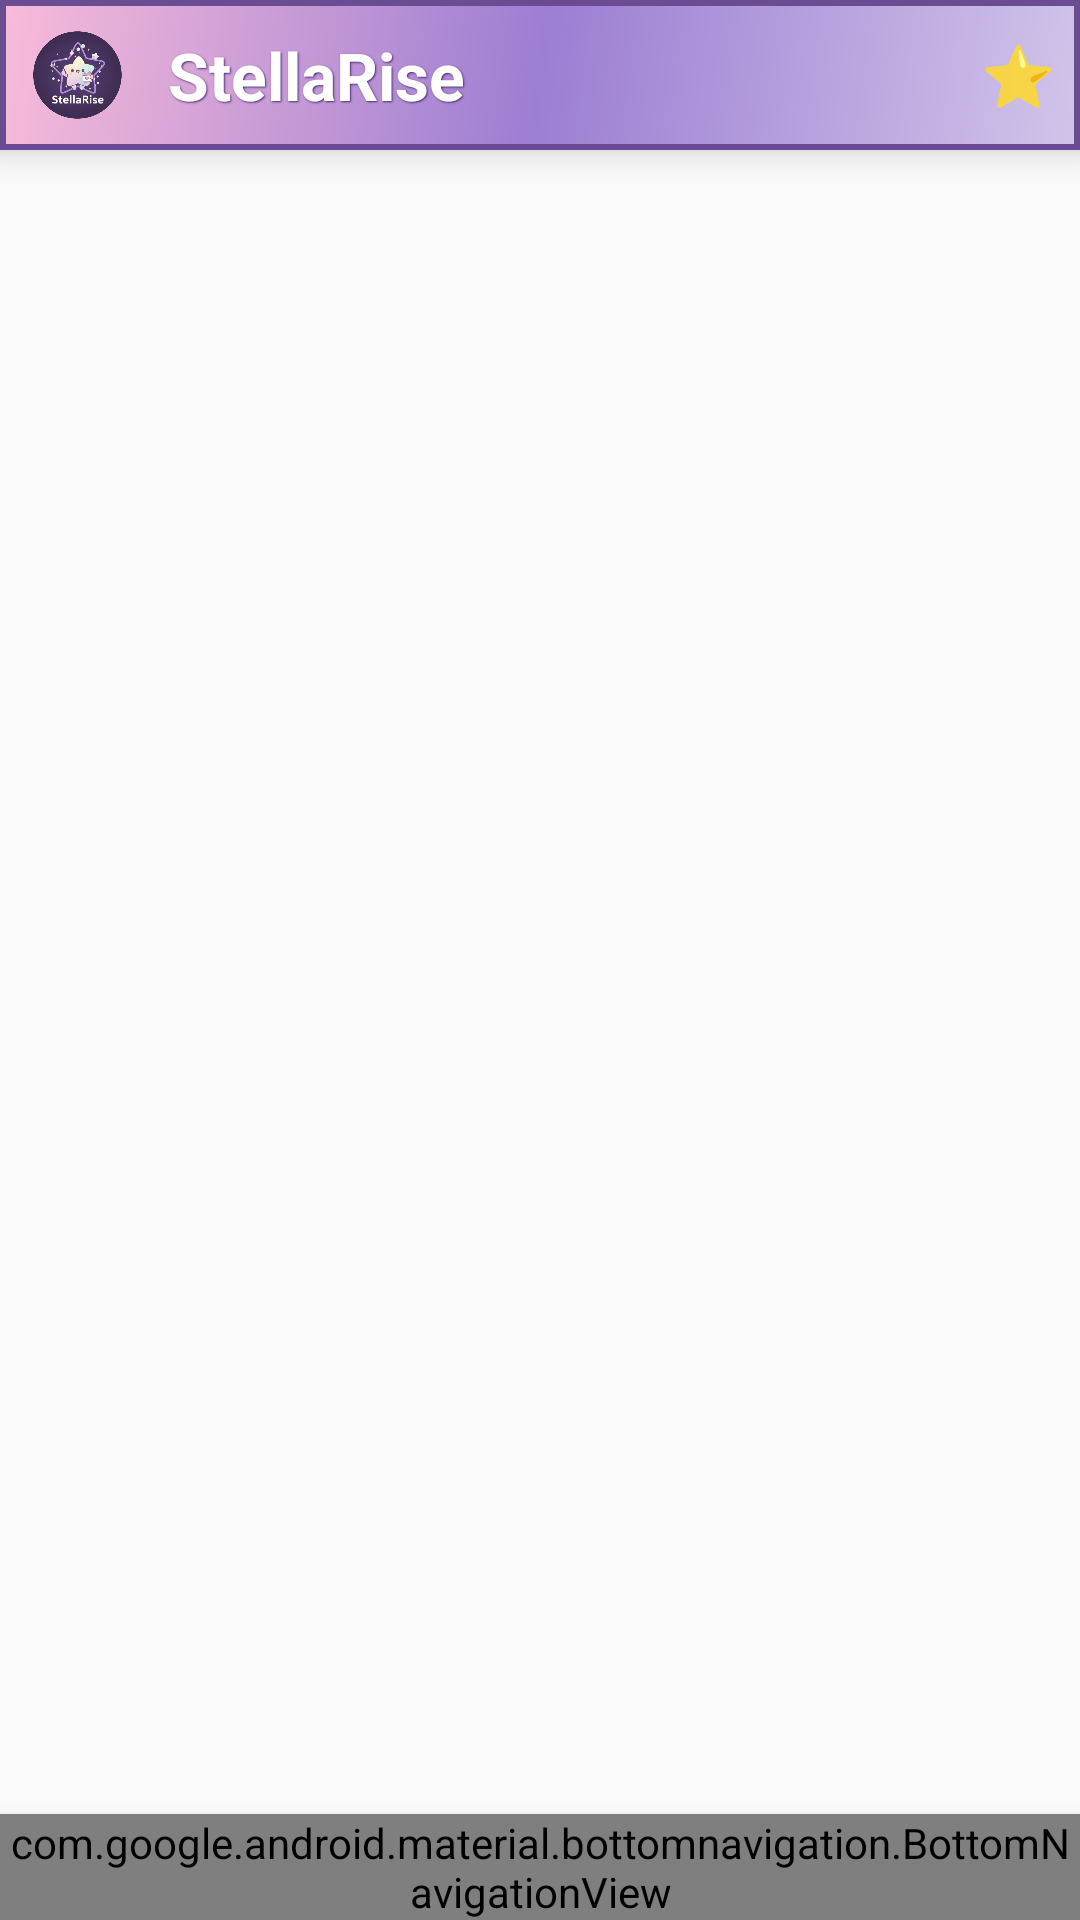

Reconstruct the res/layout file that produces this screen, plus the resources it refers to.
<!-- AndroidManifest.xml: application theme Theme.Stellarise -->
<!-- res/layout/activity_main.xml -->
<?xml version="1.0" encoding="utf-8"?>
<androidx.constraintlayout.widget.ConstraintLayout xmlns:android="http://schemas.android.com/apk/res/android"
    xmlns:app="http://schemas.android.com/apk/res-auto"
    xmlns:tools="http://schemas.android.com/tools"
    android:id="@+id/main"
    android:layout_width="match_parent"
    android:layout_height="match_parent"
    android:background="@color/background_light"
    tools:context=".MainActivity">


    
    <LinearLayout
        android:id="@+id/appHeader"
        android:layout_width="0dp"
        android:layout_height="50dp"
        android:background="@drawable/app_header_background"
        android:elevation="8dp"
        android:fitsSystemWindows="true"
        android:gravity="center_vertical"
        android:minHeight="12dp"
        android:orientation="horizontal"
        android:paddingStart="8dp"
        android:paddingTop="0dp"
        android:paddingEnd="8dp"
        android:paddingBottom="0dp"
        app:layout_constraintTop_toTopOf="parent"
        app:layout_constraintStart_toStartOf="parent"
        app:layout_constraintEnd_toEndOf="parent">

        
        <ImageView
            android:layout_width="36dp"
            android:layout_height="36dp"
            android:layout_marginEnd="12dp"
            android:contentDescription="@string/header_logo_description"
            android:scaleType="centerCrop"
            android:src="@drawable/logo" />

        
        <TextView
            android:layout_width="0dp"
            android:layout_height="wrap_content"
            android:layout_weight="1"
            android:gravity="center_vertical"
            android:shadowColor="@color/primary_star_dark"
            android:shadowDx="1"
            android:shadowDy="1"
            android:shadowRadius="1"
            android:text="@string/app_name"
            android:textColor="@color/white"
            android:textSize="22sp"
            android:textStyle="bold" />

        
        <TextView
            android:layout_width="wrap_content"
            android:layout_height="wrap_content"
            android:alpha="0.9"
            android:text="@string/header_star"
            android:textSize="20sp" />

    </LinearLayout>

    
    <androidx.viewpager2.widget.ViewPager2
        android:id="@+id/viewPager"
        android:layout_width="match_parent"
        android:layout_height="0dp"
        app:layout_constraintBottom_toTopOf="@id/bottomNavigation"
        app:layout_constraintEnd_toEndOf="parent"
        app:layout_constraintStart_toStartOf="parent"
        app:layout_constraintTop_toBottomOf="@+id/appHeader" />

    
    <com.google.android.material.bottomnavigation.BottomNavigationView
        android:id="@+id/bottomNavigation"
        android:layout_width="match_parent"
        android:layout_height="wrap_content"
        android:background="@color/nav_background"
        android:elevation="8dp"
        app:itemBackground="@color/material_dynamic_neutral95"
        app:itemIconTint="@color/nav_item_color_selector"
        app:itemTextColor="@color/nav_item_color_selector"
        app:labelVisibilityMode="labeled"
        app:layout_constraintBottom_toBottomOf="parent"
        app:layout_constraintEnd_toEndOf="parent"
        app:layout_constraintStart_toStartOf="parent"
        app:menu="@menu/bottom_navigation_menu" />


</androidx.constraintlayout.widget.ConstraintLayout>
<!-- resources referenced by this layout -->
<resources>
  <color name="background_light">#FFFAFAFA</color>
  <color name="nav_background">#FFFFFFFF</color>
  <color name="primary_star_dark">#FF4A2C73</color>
  <color name="white">#FFFFFFFF</color>
  <!-- drawable app_header_background (drawable) -->
  <?xml version="1.0" encoding="utf-8"?>
  <shape xmlns:android="http://schemas.android.com/apk/res/android"
      android:shape="rectangle">
      
      <gradient
          android:startColor="@color/sparkle_purple"
          android:centerColor="@color/primary_star_light"
          android:endColor="@color/sparkle_pink"
          android:angle="135" />
      
      <corners android:radius="0dp" />
      
      <stroke
          android:width="2dp"
          android:color="@color/primary_star"
          android:alpha="0.8" />
      
  </shape>
  <!-- drawable logo: png bitmap (drawable, 181645 bytes) -->
  <string name="app_name">StellaRise</string>
  <string name="header_logo_description">StellaRise Logo</string>
  <string name="header_star">⭐</string>
  <style name="Theme.Stellarise" parent="Base.Theme.Stellarise" />
  <color name="sparkle_purple">#FFD1C4E9</color>
  <color name="primary_star_light">#FF9C7ED3</color>
  <color name="sparkle_pink">#FFF8BBD9</color>
  <color name="primary_star">#FF6A4C93</color>
  <style name="Base.Theme.Stellarise" parent="Theme.Material3.DayNight">
          
          <item name="colorPrimary">@color/primary_star</item>
          <item name="colorOnPrimary">@color/text_on_primary</item>
          
          <item name="colorSecondary">@color/secondary_mint</item>
          <item name="colorOnSecondary">@color/text_on_primary</item>
          
          <item name="colorSurface">@color/surface_light</item>
          <item name="colorOnSurface">@color/text_primary</item>
          
          <item name="android:colorBackground">@color/background_light</item>
          <item name="colorOnBackground">@color/text_primary</item>
          
          <item name="colorError">@color/error_red</item>
          <item name="colorOnError">@color/text_on_primary</item>
          
          
          <item name="android:statusBarColor">@android:color/transparent</item>
          <item name="android:windowLightStatusBar">false</item>
          <item name="android:windowTranslucentStatus">true</item>
          <item name="android:fitsSystemWindows">false</item>
      </style>
  <color name="text_on_primary">#FFFFFFFF</color>
  <color name="secondary_mint">#FF4DB6AC</color>
  <color name="surface_light">#FFFFFFFF</color>
  <color name="text_primary">#FF2C2C2C</color>
  <color name="error_red">#FFF44336</color>
</resources>
